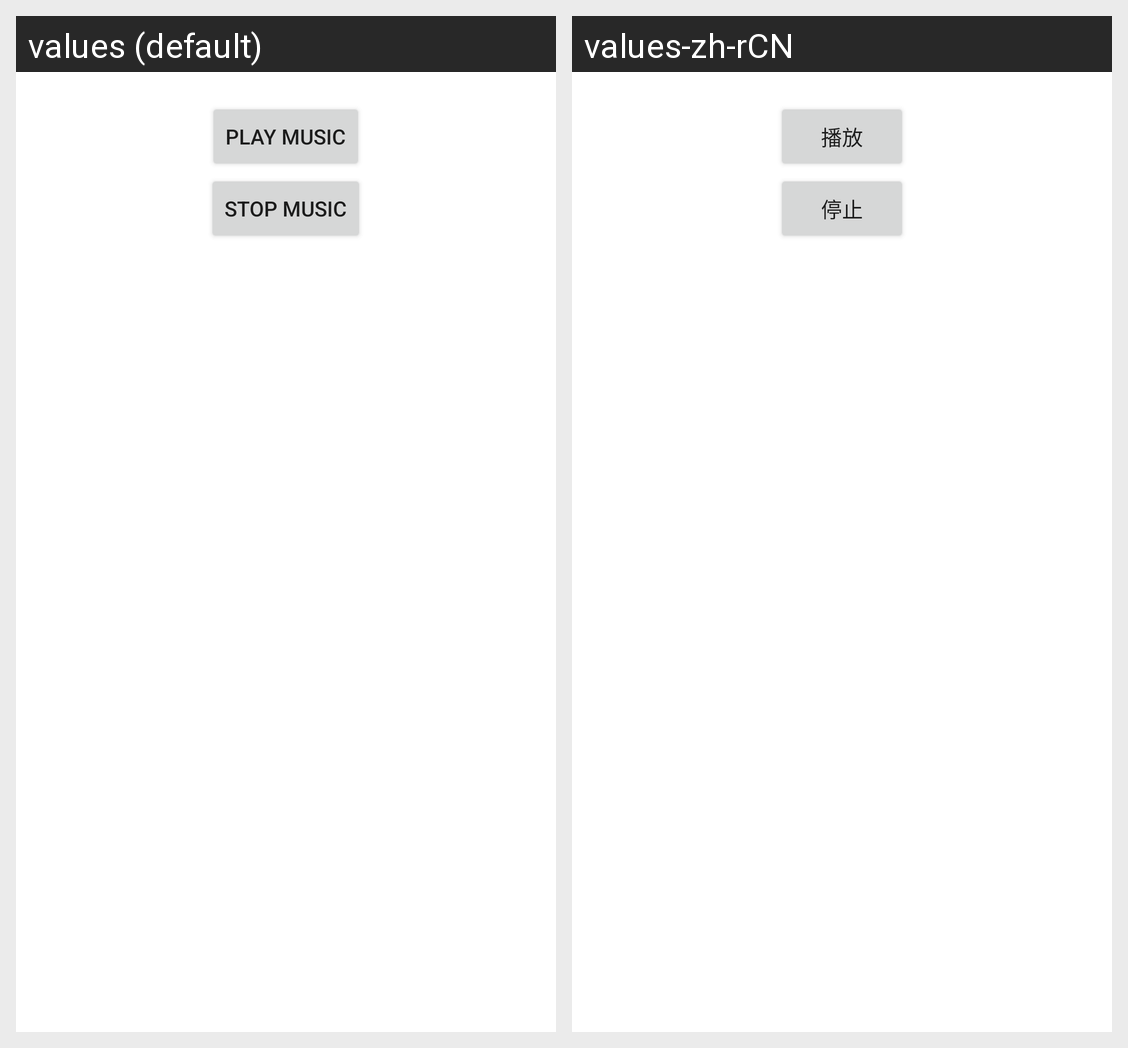

Translations of the strings shown on this Android screen, per locale in the grid:
Android screen res/layout/service_demo_music.xml rendered under 2 locales, left to right: values (default), values-zh-rCN. Device: Nexus 5 (rendered at 1080×1920; each locale shown at half size, 540×960, under a caption strip naming it); theme Theme.MaterialComponents.DayNight.NoActionBar.
Strings drawn on this screen, with the default value and each locale's value (text and hints the layout hard-codes, and strings that could not be matched under every locale, appear in the picture but are not listed):

music_start
  values: Play music
  values-zh-rCN: 播放

music_stop
  values: Stop music
  values-zh-rCN: 停止
